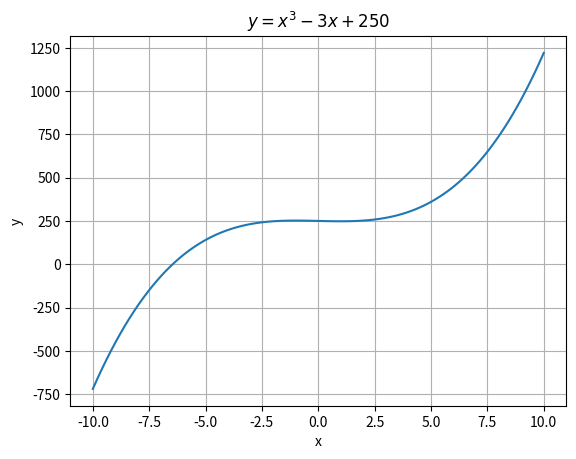

Here is the Python script that generated this plot:
"""LM11 Q12"""

import matplotlib.pyplot as plt
import numpy as np

def func(x):
    """Computes values for y"""
    return x ** 3 - 3 * x + 250

def main():
    """main"""
    xvals = np.linspace(-10, 10, 100)
    yvals = func(xvals)
    axes = plt.axes()
    axes.plot(xvals, yvals)
    axes.set_title('$y = x^3 - 3x + 250$')
    axes.set_xlabel('x')
    axes.set_ylabel('y')
    axes.grid('True')
    plt.show()

main()